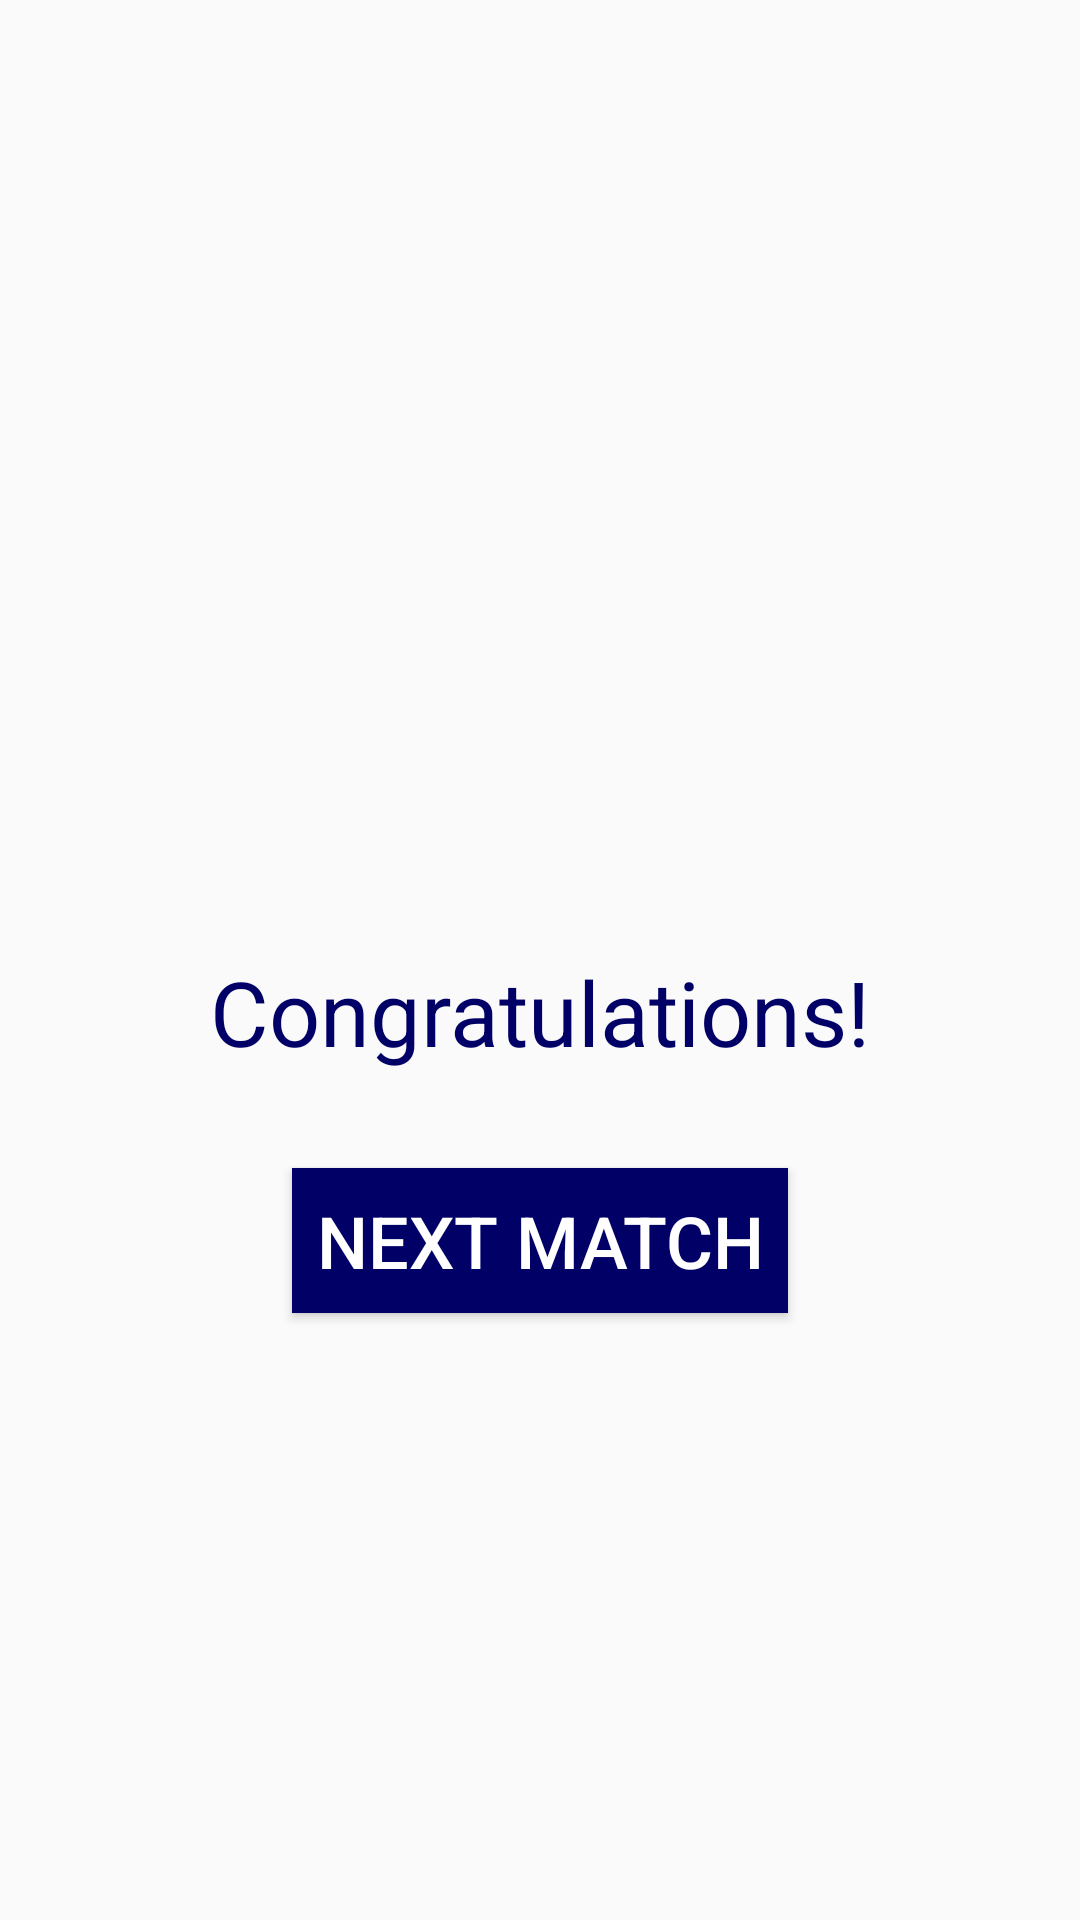

Here is an Android app screen rendered from its layout file. Give the layout XML and the strings, colors and styles it references.
<!-- AndroidManifest.xml: application theme AppTheme -->
<!-- res/layout/fragment_end_won.xml -->
<?xml version="1.0" encoding="utf-8"?>
<layout xmlns:android="http://schemas.android.com/apk/res/android"
    xmlns:app="http://schemas.android.com/apk/res-auto">

    <ScrollView
        android:id="@+id/wonGameScroll"
        android:layout_width="match_parent"
        android:layout_height="match_parent"
        android:fillViewport="true">

        <androidx.constraintlayout.widget.ConstraintLayout
            android:layout_width="match_parent"
            android:layout_height="wrap_content">

            <ImageView
                android:id="@+id/congratulationImage"
                android:layout_width="335dp"
                android:layout_height="301dp"
                android:layout_marginTop="16dp"
                android:contentDescription="@string/congr_image"
                android:src="@drawable/congratulations_imag"
                app:layout_constraintBottom_toBottomOf="parent"
                app:layout_constraintEnd_toEndOf="parent"
                app:layout_constraintStart_toStartOf="parent"
                app:layout_constraintTop_toTopOf="parent"
                app:layout_constraintVertical_bias="0.0" />

            <TextView
                android:id="@+id/aboutText"
                android:layout_width="wrap_content"
                android:layout_height="wrap_content"
                android:layout_marginBottom="16dp"
                android:text="@string/Congratulations"
                android:textColor="@color/flagBlue"
                android:textSize="30sp"
                app:layout_constraintBottom_toBottomOf="parent"
                app:layout_constraintEnd_toEndOf="parent"
                app:layout_constraintHorizontal_bias="0.5"
                app:layout_constraintStart_toStartOf="parent"
                app:layout_constraintTop_toBottomOf="@+id/congratulationImage"
                app:layout_constraintVertical_bias="0.0" />

            <Button
                android:id="@+id/tryAgainButton"
                style="@style/buttonStyle"
                android:layout_width="wrap_content"
                android:layout_height="wrap_content"
                android:layout_marginTop="32dp"
                android:layout_marginBottom="16dp"
                android:text="@string/next_match"
                app:layout_constraintBottom_toBottomOf="parent"
                app:layout_constraintEnd_toEndOf="parent"
                app:layout_constraintHorizontal_bias="0.5"
                app:layout_constraintStart_toStartOf="parent"
                app:layout_constraintTop_toBottomOf="@+id/aboutText"
                app:layout_constraintVertical_bias="0.0" />

        </androidx.constraintlayout.widget.ConstraintLayout>

    </ScrollView>
</layout>
<!-- resources referenced by this layout -->
<resources>
  <color name="flagBlue">#006</color>
  <string name="Congratulations">Congratulations!</string>
  <string name="congr_image">congratulation_imag</string>
  <string name="next_match">Next match</string>
  <style name="buttonStyle">
          <item name="android:layout_width">wrap_content</item>
          <item name="android:layout_height">wrap_content</item>
          <item name="android:layout_marginTop">16dp</item>
          <item name="android:background">@color/flagBlue</item>
          <item name="android:textColor">@android:color/white</item>
          <item name="android:textSize">24sp</item>
          <item name="android:padding">8dp</item>
      </style>
  <style name="AppTheme" parent="Theme.AppCompat.Light.DarkActionBar">
          
          <item name="colorPrimary">@color/colorPrimary</item>
          <item name="colorPrimaryDark">@color/colorPrimaryDark</item>
          <item name="colorAccent">@color/colorAccent</item>
      </style>
  <color name="colorPrimary">#6200EE</color>
  <color name="colorPrimaryDark">#3700B3</color>
  <color name="colorAccent">#03DAC5</color>
</resources>
